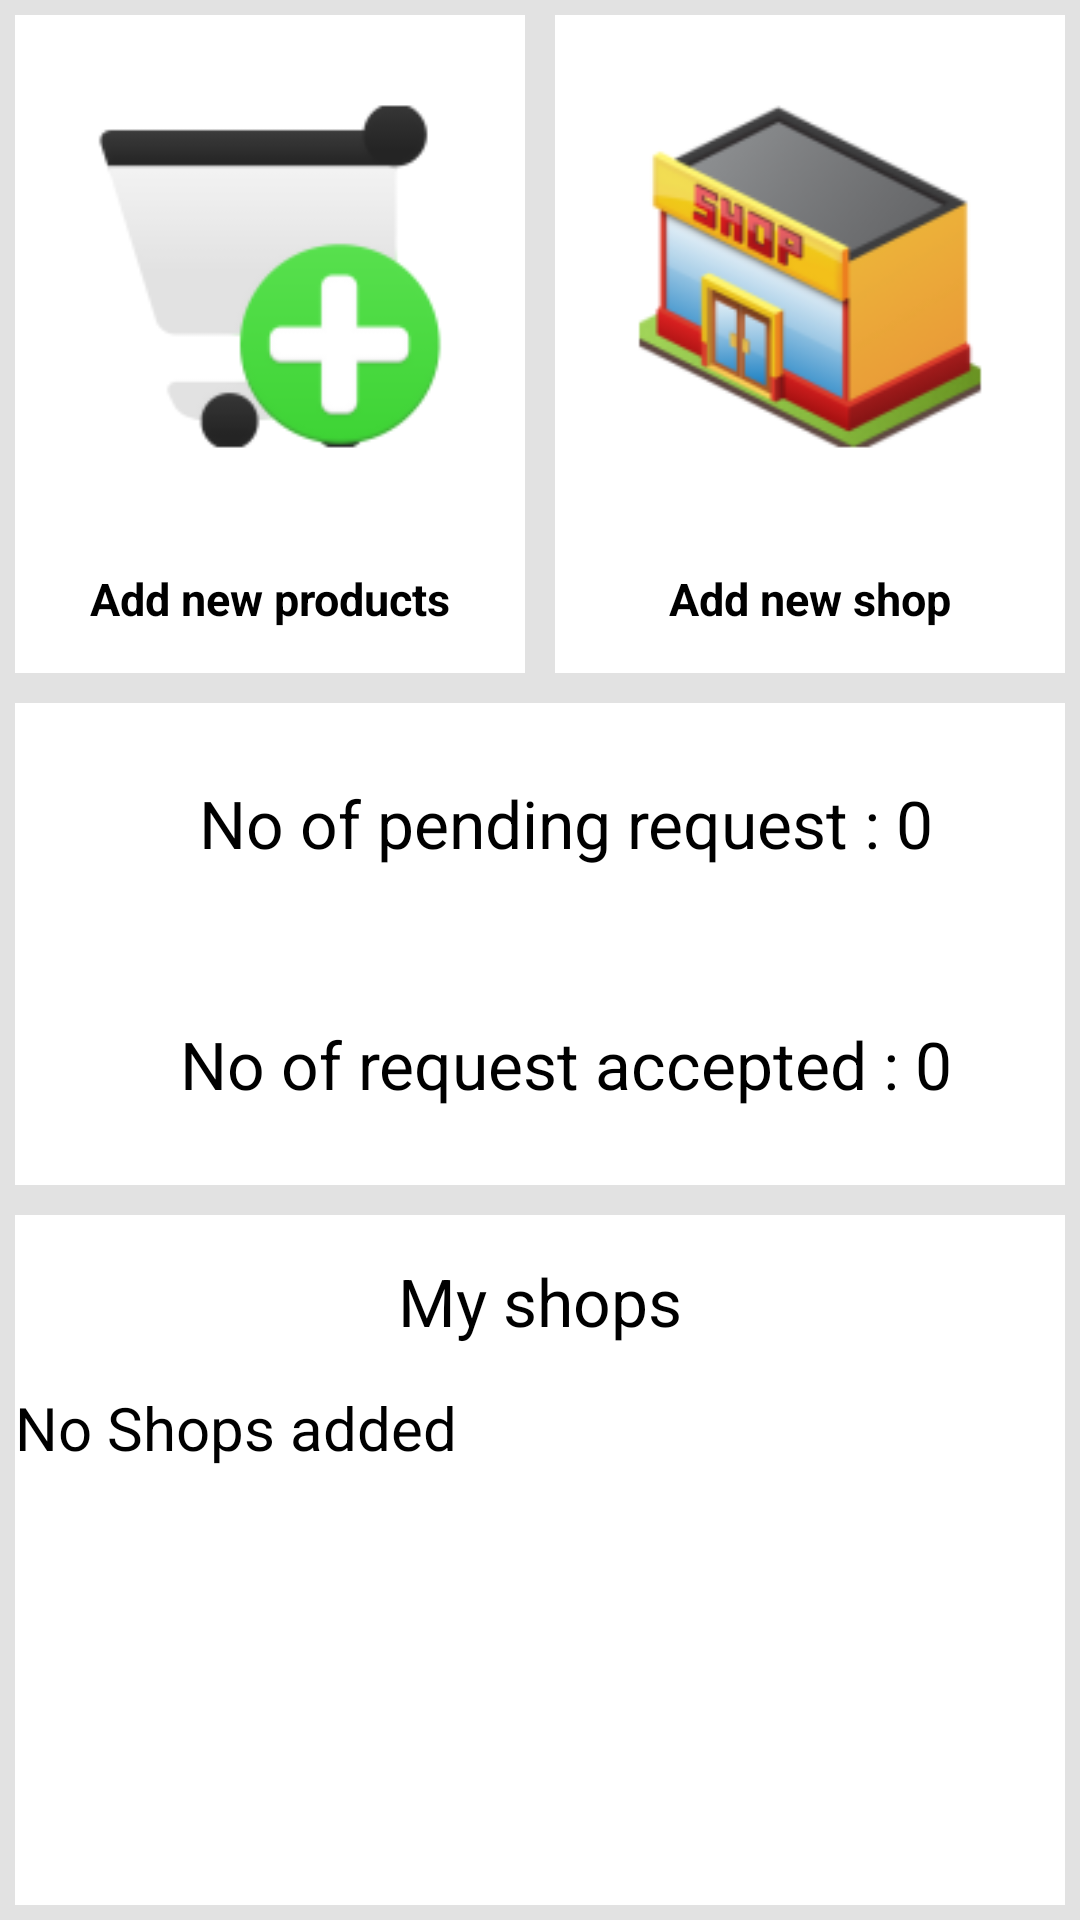

Reconstruct the res/layout file that produces this screen, plus the resources it refers to.
<!-- AndroidManifest.xml: application theme AppTheme -->
<!-- res/layout/fragment_seller_main.xml -->
<LinearLayout xmlns:android="http://schemas.android.com/apk/res/android"
    xmlns:tools="http://schemas.android.com/tools"
    android:layout_width="match_parent"
    android:layout_height="match_parent"
    tools:context=".Fragment_seller_main"
    android:orientation="vertical"
    android:background="#e2e2e2">

    <LinearLayout
        android:layout_width="match_parent"
        android:layout_height="0sp"
        android:layout_weight="1">

        <LinearLayout
            android:layout_width="0sp"
            android:layout_height="match_parent"
            android:layout_weight="1"
            android:orientation="vertical"
            android:layout_margin="5sp"
            android:background="@android:color/white"
            android:id="@+id/add_new_products">

            <ImageView
                android:layout_width="match_parent"
                android:layout_height="0sp"
                android:src="@mipmap/ic_add_new_product"
                android:id="@+id/image_view_add_new_products"
                android:contentDescription="@string/add_new_products"
                android:layout_weight="3"
                android:layout_margin="20sp"/>

            <TextView
                android:layout_width="match_parent"
                android:layout_height="0sp"
                android:text="@string/add_new_products"
                android:layout_weight="1"
                android:textAlignment="center"
                android:padding="10sp"
                android:textSize="15sp"
                android:textColor="@android:color/black"
                android:textStyle="bold"/>
        </LinearLayout>

        <LinearLayout
            android:layout_width="0sp"
            android:layout_height="match_parent"
            android:layout_weight="1"
            android:orientation="vertical"
            android:layout_margin="5sp"
            android:background="@android:color/white">

            <ImageView
                android:layout_width="match_parent"
                android:layout_height="0sp"
                android:src="@mipmap/ic_add_new_shop"
                android:id="@+id/image_view_add_new_shop"
                android:contentDescription="@string/add_new_shop"
                android:layout_weight="3"
                android:layout_margin="20sp"/>

            <TextView
                android:layout_width="match_parent"
                android:layout_height="0sp"
                android:text="@string/add_new_shop"
                android:layout_weight="1"
                android:textAlignment="center"
                android:padding="10sp"
                android:textSize="15sp"
                android:textColor="@android:color/black"
                android:textStyle="bold"/>
        </LinearLayout>

    </LinearLayout>

    <LinearLayout
        android:layout_width="match_parent"
        android:layout_height="0sp"
        android:layout_weight="0.7"
        android:layout_margin="5sp"
        android:orientation="vertical"
        android:background="@android:color/white">

        <RelativeLayout
            android:layout_width="match_parent"
            android:layout_height="0sp"
            android:layout_weight="1">
            <TextView
                android:layout_width="wrap_content"
                android:layout_height="wrap_content"
                android:text="@string/no_of_pending_request"
                android:layout_centerHorizontal="true"
                android:id="@+id/text_view_seller_pending_request"
                android:layout_centerVertical="true"
                android:textSize="22sp"
                android:textColor="@android:color/black"/>

            <TextView
                android:layout_width="wrap_content"
                android:layout_height="wrap_content"
                android:layout_toRightOf="@+id/text_view_seller_pending_request"
                android:layout_toEndOf="@+id/text_view_seller_pending_request"
                android:layout_alignTop="@+id/text_view_seller_pending_request"
                android:layout_marginLeft="5sp"
                android:layout_marginStart="5sp"
                android:textSize="22sp"
                android:textColor="@android:color/black"
                android:text="@string/_0"/>
        </RelativeLayout>
        <RelativeLayout
            android:layout_width="match_parent"
            android:layout_height="0sp"
            android:layout_weight="1">
            <TextView
                android:layout_width="wrap_content"
                android:layout_height="wrap_content"
                android:text="@string/no_of_request_accepted"
                android:layout_centerHorizontal="true"
                android:layout_centerVertical="true"
                android:id="@+id/text_view_seller_accepted_request"
                android:textSize="22sp"
                android:textColor="@android:color/black"/>
            <TextView
                android:layout_width="wrap_content"
                android:layout_height="wrap_content"
                android:layout_toRightOf="@+id/text_view_seller_accepted_request"
                android:layout_toEndOf="@+id/text_view_seller_accepted_request"
                android:layout_alignTop="@+id/text_view_seller_accepted_request"
                android:layout_marginLeft="5sp"
                android:layout_marginStart="5sp"
                android:textSize="22sp"
                android:textColor="@android:color/black"
                android:text="@string/_0"/>
        </RelativeLayout>
    </LinearLayout>
    <LinearLayout
        android:layout_width="match_parent"
        android:layout_height="0sp"
        android:layout_weight="1"
        android:layout_margin="5sp"
        android:orientation="vertical"
        android:background="@android:color/white">

        <RelativeLayout
            android:layout_width="match_parent"
            android:layout_height="0sp"
            android:layout_weight="1">
            <TextView
                android:layout_width="wrap_content"
                android:layout_height="wrap_content"
                android:text="@string/my_shops"
                android:layout_centerHorizontal="true"
                android:layout_centerVertical="true"
                android:textSize="22sp"
                android:textColor="@android:color/black"/>
        </RelativeLayout>
        <RelativeLayout
            android:layout_width="match_parent"
            android:layout_height="0sp"
            android:layout_weight="3">
            <android.support.v7.widget.RecyclerView
                android:layout_width="match_parent"
                android:layout_height="match_parent"
                android:layout_centerHorizontal="true"
                android:layout_centerVertical="true"
                android:id="@+id/recycler_view_seller_my_shops"
                android:textSize="22sp"
                android:textColor="@android:color/black"/>
            <TextView
                android:id="@android:id/empty"
                android:layout_width="match_parent"
                android:layout_height="match_parent"
                android:text="@string/no_shops_added"
                android:textColor="@android:color/black"
                android:layout_centerVertical="true"
                android:layout_centerHorizontal="true"
                android:textSize="20sp"/>
        </RelativeLayout>
    </LinearLayout>
</LinearLayout>
<!-- resources referenced by this layout -->
<resources>
  <!-- mipmap ic_add_new_product: png bitmap (mipmap-hdpi, 2653 bytes) -->
  <!-- mipmap ic_add_new_shop: png bitmap (mipmap-hdpi, 6607 bytes) -->
  <string name="_0">0</string>
  <string name="add_new_products">Add new products</string>
  <string name="add_new_shop">Add new shop</string>
  <string name="my_shops">My shops</string>
  <string name="no_of_pending_request">No of pending request : </string>
  <string name="no_of_request_accepted">No of request accepted : </string>
  <string name="no_shops_added">No Shops added</string>
  <style name="AppTheme" parent="Theme.AppCompat.Light.DarkActionBar">
          
          <item name="colorPrimary">@color/colorPrimary</item>
          <item name="colorPrimaryDark">@color/colorPrimaryDark</item>
          <item name="colorAccent">@color/colorAccent</item>
      </style>
  <color name="colorPrimary">#1fc18e</color>
  <color name="colorPrimaryDark">#019c6b</color>
  <color name="colorAccent">#10d798</color>
</resources>
